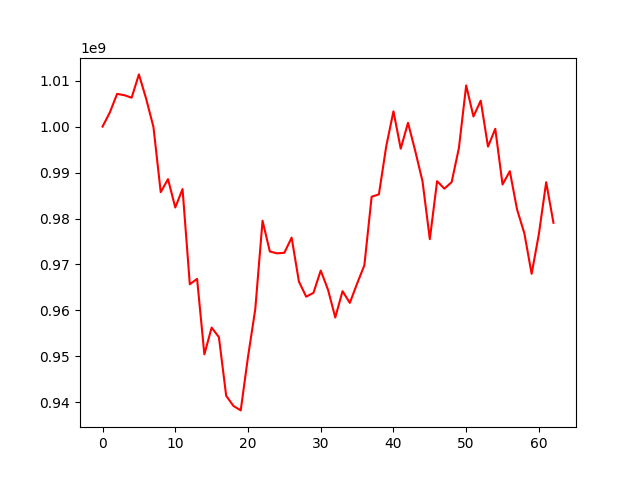

The data file committed next to this chart (first rows):
, 0
0, 1000000000
1, 1003059032
2, 1007107963
3, 1006825544
4, 1006285218
5, 1011351638
6, 1006023169
7, 999902582
8, 985728591
9, 988564040
10, 982397855
11, 986411716
12, 965696986
13, 966869712
14, 950450525
15, 956275577
16, 954191955
17, 941435354
18, 939232407
19, 938259318
20, 949905277
21, 960270642
22, 979523127
23, 972833899
24, 972423279
25, 972550822
26, 975845660
27, 966292889
28, 962996954
29, 963831098
30, 968679910
31, 964528365
32, 958474030
33, 964198999
34, 961647532
35, 965837609
36, 969825035
37, 984739968
38, 985261307
39, 995643383
40, 1003328770
41, 995193966
42, 1000814174
43, 994684615
44, 988048574
45, 975507030
46, 988124278
47, 986496859
48, 987908863
49, 995342123
50, 1008954567
51, 1002193071
52, 1005641939
53, 995638219
54, 999514647
55, 987407356
56, 990293924
57, 981944203
58, 976768719
59, 967965824
... 3 more rows
